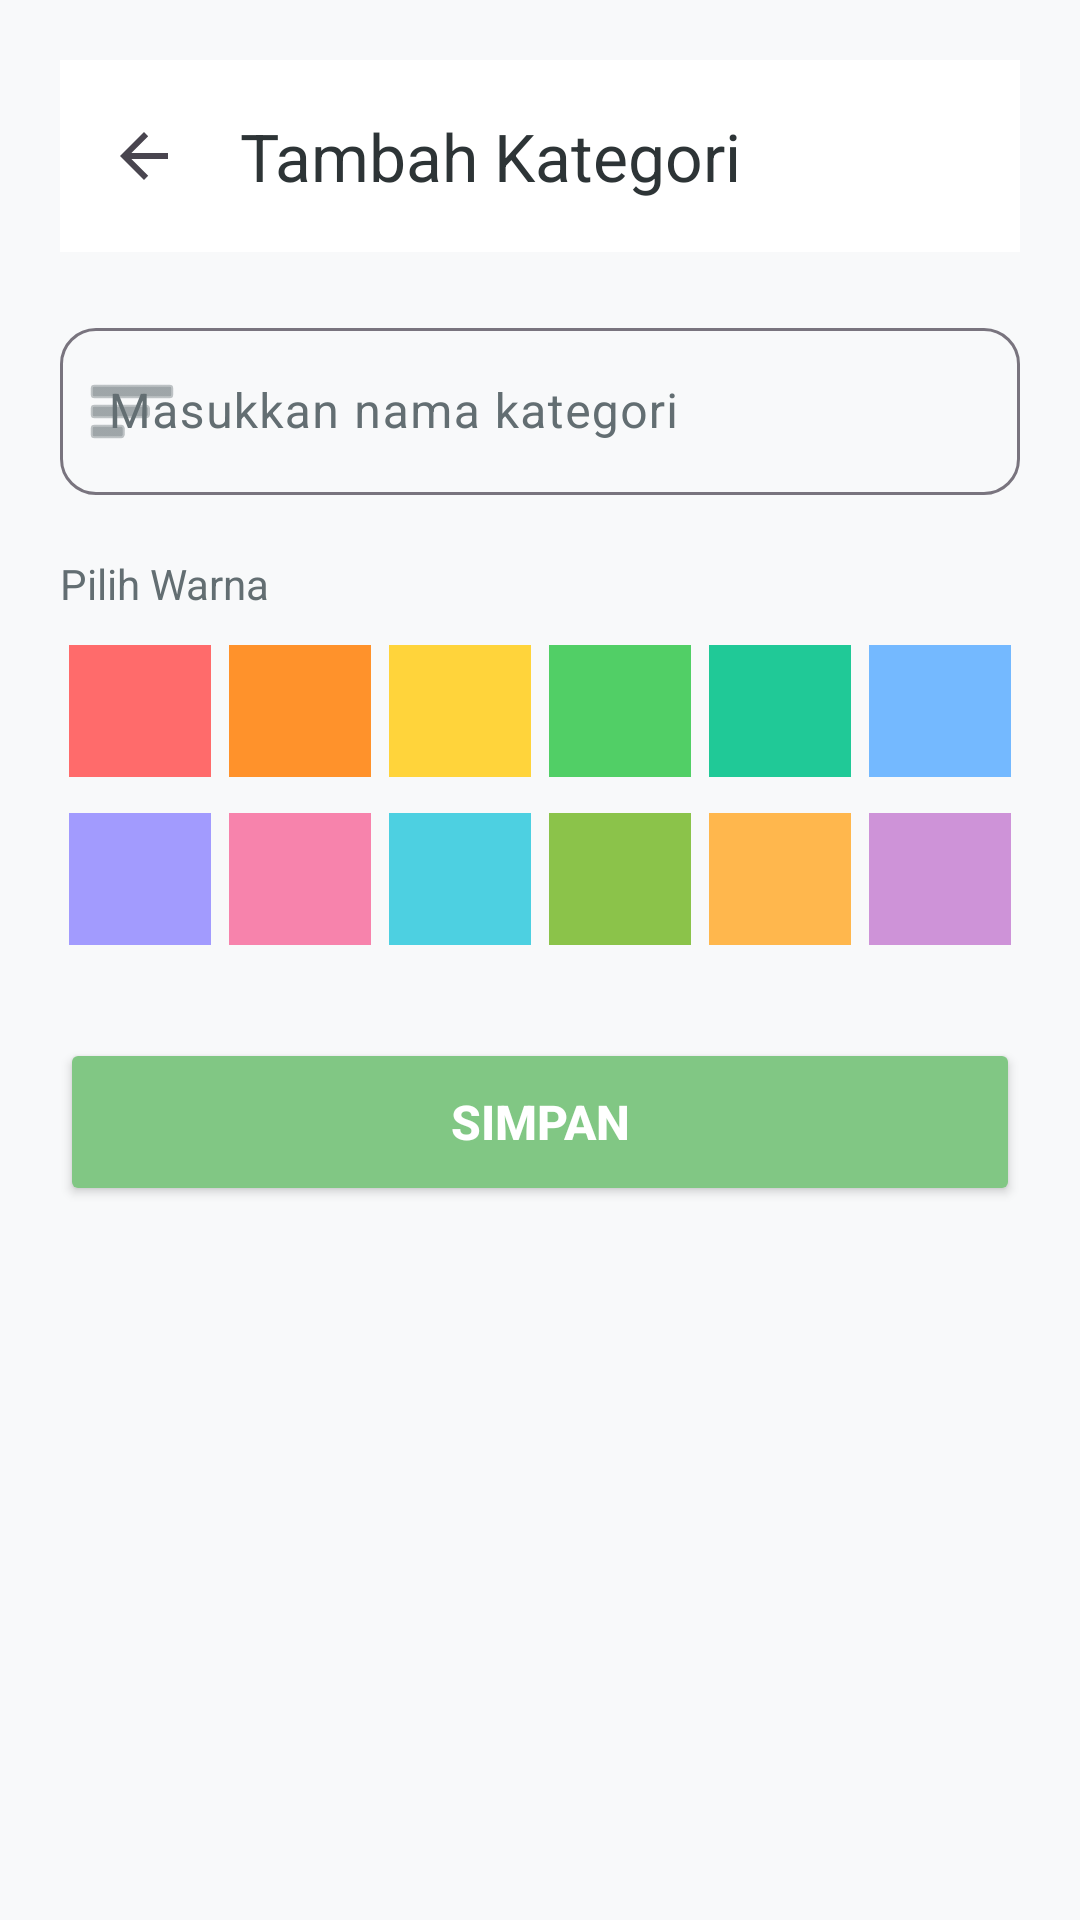

The Android layout XML behind this screen, and the referenced resources:
<!-- AndroidManifest.xml: application theme Theme.ExpenseTracker -->
<!-- res/layout/activity_category_form.xml -->
<?xml version="1.0" encoding="utf-8"?>
<ScrollView xmlns:android="http://schemas.android.com/apk/res/android"
    xmlns:app="http://schemas.android.com/apk/res-auto"
    android:layout_width="match_parent"
    android:layout_height="match_parent"
    android:background="@color/background">

    <LinearLayout
        android:layout_width="match_parent"
        android:layout_height="wrap_content"
        android:orientation="vertical"
        android:padding="20dp">

        <com.google.android.material.appbar.MaterialToolbar
            android:id="@+id/toolbar"
            android:layout_width="match_parent"
            android:layout_height="?attr/actionBarSize"
            android:background="@color/surface"
            app:title="@string/add_category"
            app:titleTextColor="@color/text_primary"
            app:navigationIcon="?attr/homeAsUpIndicator"
            app:elevation="0dp" />

        <com.google.android.material.textfield.TextInputLayout
            android:id="@+id/tilNamaKategori"
            android:layout_width="match_parent"
            android:layout_height="wrap_content"
            android:layout_marginTop="20dp"
            android:hint="@string/enter_category_name"
            app:startIconDrawable="@android:drawable/ic_menu_sort_by_size"
            app:boxCornerRadiusTopEnd="12dp"
            app:boxCornerRadiusTopStart="12dp"
            app:boxCornerRadiusBottomEnd="12dp"
            app:boxCornerRadiusBottomStart="12dp">

            <com.google.android.material.textfield.TextInputEditText
                android:id="@+id/etNamaKategori"
                android:layout_width="match_parent"
                android:layout_height="wrap_content"
                android:inputType="text" />

        </com.google.android.material.textfield.TextInputLayout>

        <TextView
            android:layout_width="match_parent"
            android:layout_height="wrap_content"
            android:layout_marginTop="20dp"
            android:text="Pilih Warna"
            android:textColor="@color/text_secondary"
            android:textSize="14sp"
            android:layout_marginBottom="8dp" />

        <LinearLayout
            android:id="@+id/layoutColors"
            android:layout_width="match_parent"
            android:layout_height="wrap_content"
            android:orientation="horizontal"
            android:weightSum="6">

            <View android:id="@+id/color0" android:layout_width="0dp" android:layout_height="44dp" android:layout_weight="1" android:layout_margin="3dp" android:background="#FF6B6B" />
            <View android:id="@+id/color1" android:layout_width="0dp" android:layout_height="44dp" android:layout_weight="1" android:layout_margin="3dp" android:background="#FF922B" />
            <View android:id="@+id/color2" android:layout_width="0dp" android:layout_height="44dp" android:layout_weight="1" android:layout_margin="3dp" android:background="#FFD43B" />
            <View android:id="@+id/color3" android:layout_width="0dp" android:layout_height="44dp" android:layout_weight="1" android:layout_margin="3dp" android:background="#51CF66" />
            <View android:id="@+id/color4" android:layout_width="0dp" android:layout_height="44dp" android:layout_weight="1" android:layout_margin="3dp" android:background="#20C997" />
            <View android:id="@+id/color5" android:layout_width="0dp" android:layout_height="44dp" android:layout_weight="1" android:layout_margin="3dp" android:background="#74B9FF" />
        </LinearLayout>

        <LinearLayout
            android:layout_width="match_parent"
            android:layout_height="wrap_content"
            android:orientation="horizontal"
            android:layout_marginTop="6dp"
            android:weightSum="6">

            <View android:id="@+id/color6" android:layout_width="0dp" android:layout_height="44dp" android:layout_weight="1" android:layout_margin="3dp" android:background="#A29BFE" />
            <View android:id="@+id/color7" android:layout_width="0dp" android:layout_height="44dp" android:layout_weight="1" android:layout_margin="3dp" android:background="#F783AC" />
            <View android:id="@+id/color8" android:layout_width="0dp" android:layout_height="44dp" android:layout_weight="1" android:layout_margin="3dp" android:background="#4DD0E1" />
            <View android:id="@+id/color9" android:layout_width="0dp" android:layout_height="44dp" android:layout_weight="1" android:layout_margin="3dp" android:background="#8BC34A" />
            <View android:id="@+id/color10" android:layout_width="0dp" android:layout_height="44dp" android:layout_weight="1" android:layout_margin="3dp" android:background="#FFB74D" />
            <View android:id="@+id/color11" android:layout_width="0dp" android:layout_height="44dp" android:layout_weight="1" android:layout_margin="3dp" android:background="#CE93D8" />
        </LinearLayout>

        <Button
            android:id="@+id/btnSave"
            android:layout_width="match_parent"
            android:layout_height="56dp"
            android:layout_marginTop="28dp"
            android:backgroundTint="@color/primary"
            android:text="@string/save"
            android:textColor="@color/white"
            android:textSize="16sp"
            android:textStyle="bold"
            app:cornerRadius="16dp" />

    </LinearLayout>
</ScrollView>
<!-- resources referenced by this layout -->
<resources>
  <color name="background">#F8F9FA</color>
  <color name="primary">#81C784</color>
  <color name="surface">#FFFFFF</color>
  <color name="text_primary">#2D3436</color>
  <color name="text_secondary">#636E72</color>
  <color name="white">#FFFFFF</color>
  <string name="add_category">Tambah Kategori</string>
  <string name="enter_category_name">Masukkan nama kategori</string>
  <string name="save">Simpan</string>
  <style name="Theme.ExpenseTracker" parent="Theme.Material3.Light.NoActionBar">
          <item name="colorPrimary">@color/primary</item>
          <item name="colorOnPrimary">@color/white</item>
          <item name="colorPrimaryContainer">@color/primary_light</item>
          <item name="colorOnPrimaryContainer">@color/text_primary</item>
          <item name="colorSecondary">@color/accent</item>
          <item name="colorOnSecondary">@color/white</item>
          <item name="colorSecondaryContainer">@color/accent_light</item>
          <item name="colorOnSecondaryContainer">@color/text_primary</item>
          <item name="colorTertiary">@color/purple</item>
          <item name="colorOnTertiary">@color/white</item>
          <item name="colorSurface">@color/surface</item>
          <item name="colorOnSurface">@color/on_surface</item>
          <item name="colorSurfaceVariant">@color/background</item>
          <item name="colorOnSurfaceVariant">@color/text_secondary</item>
          <item name="colorError">@color/red</item>
          <item name="colorOnError">@color/white</item>
          <item name="android:colorBackground">@color/background</item>
          <item name="android:statusBarColor">@color/primary_light</item>
          <item name="android:navigationBarColor">@color/surface</item>
      </style>
  <color name="primary_light">#A5D6A7</color>
  <color name="accent">#FFB74D</color>
  <color name="accent_light">#FFCC80</color>
  <color name="purple">#A29BFE</color>
  <color name="on_surface">#2D3436</color>
  <color name="red">#FF6B6B</color>
</resources>
